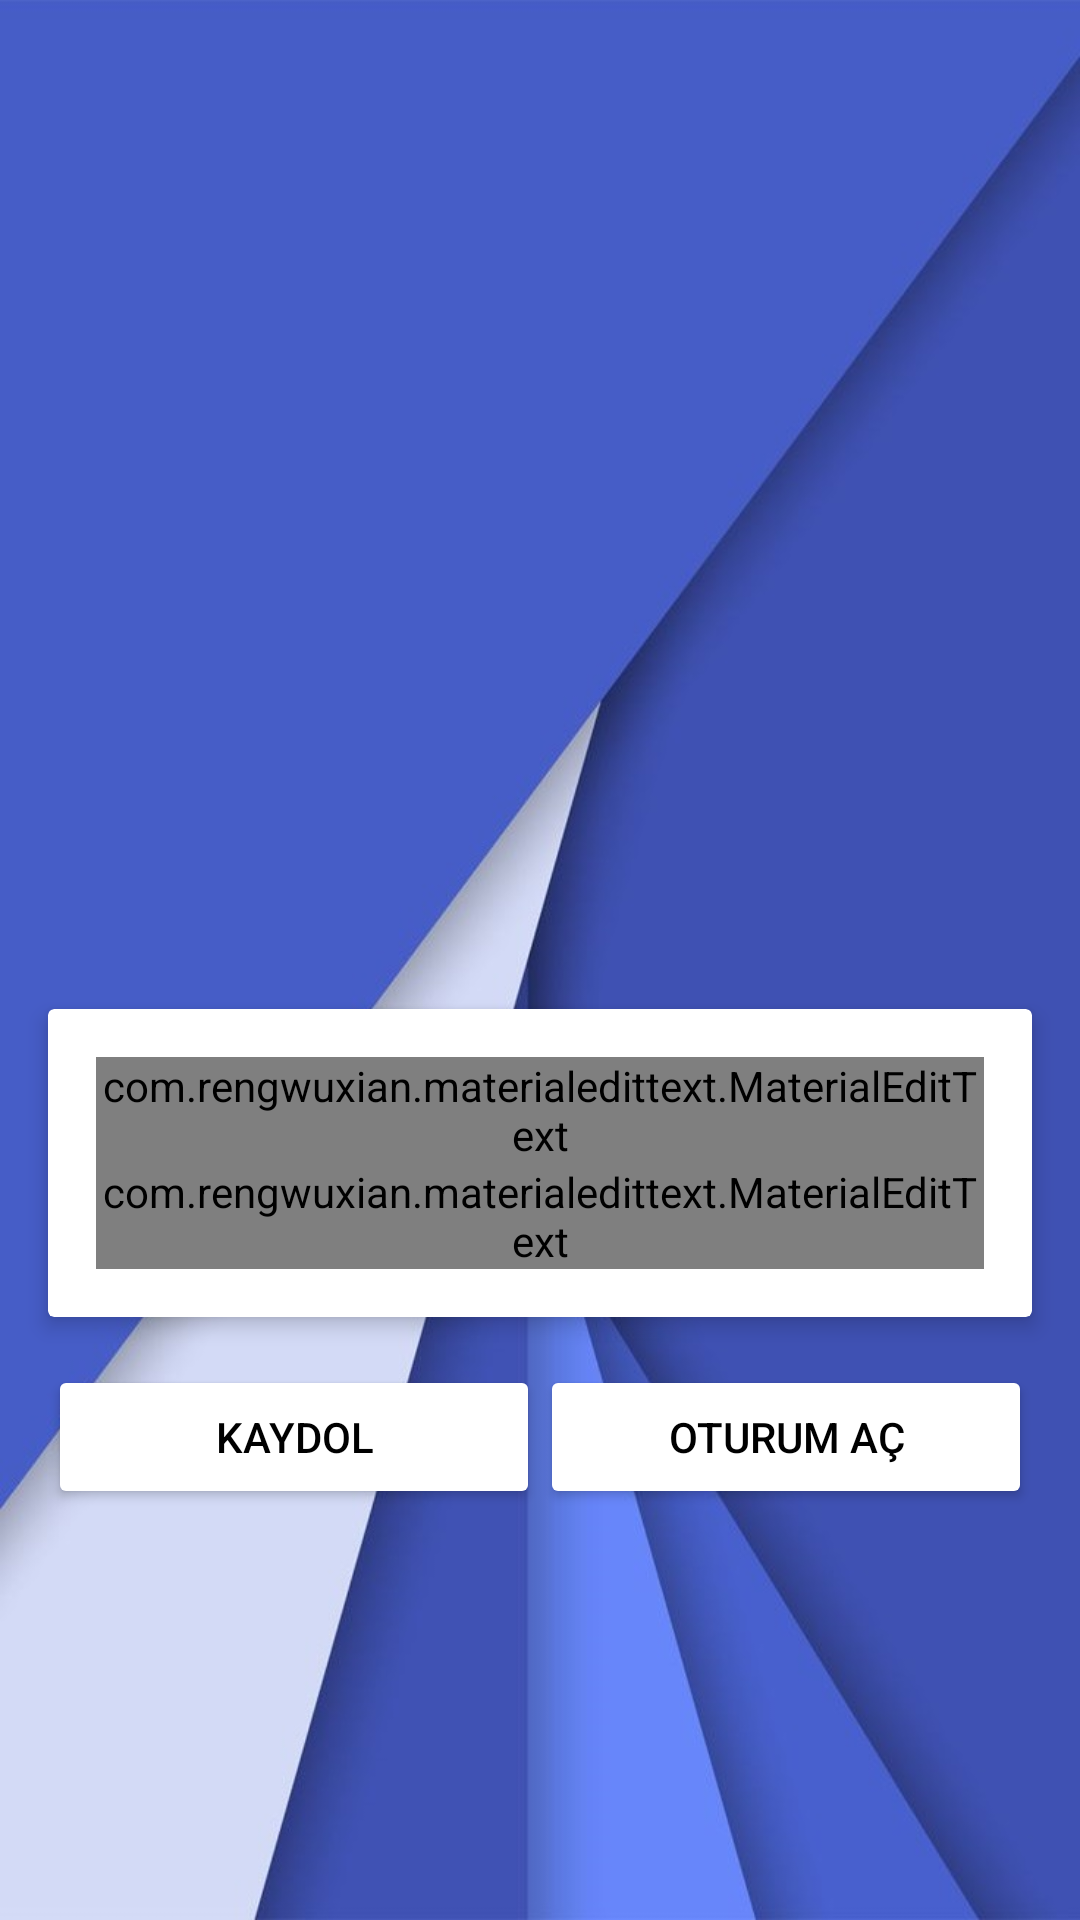

Layout XML and referenced resources for this Android screen:
<!-- AndroidManifest.xml: application theme AppTheme -->
<!-- res/layout/activity_main.xml -->
<?xml version="1.0" encoding="utf-8"?>
<RelativeLayout
    xmlns:android="http://schemas.android.com/apk/res/android"
    xmlns:app="http://schemas.android.com/apk/res-auto"
    xmlns:tools="http://schemas.android.com/tools"
    android:background="@mipmap/login_bg"
    android:layout_width="match_parent"
    android:layout_height="match_parent"
    tools:context="com.example.onlinequizapp.MainActivity">

    <ImageView
        android:layout_width="wrap_content"
        android:layout_height="wrap_content"
        android:src="@drawable/quizlogo"
        android:layout_above="@+id/wraplogin"
        android:layout_alignParentStart="true" />

    <RelativeLayout
        android:id="@+id/wraplogin"
        android:layout_width="match_parent"
        android:layout_height="wrap_content"
        android:layout_marginLeft="8dp"
        android:layout_marginRight="8dp"
        android:layout_marginBottom="129dp"
        android:layout_alignParentBottom="true"
        android:layout_centerHorizontal="true">

        <android.support.v7.widget.CardView
            xmlns:android="http://schemas.android.com/apk/res/android"
            xmlns:app="http://schemas.android.com/apk/res-auto"
            android:id="@+id/info_login"
            android:layout_width="match_parent"
            android:layout_height="wrap_content"
            android:layout_margin="8dp"
            app:cardElevation="4dp">

            <LinearLayout
                android:padding="16dp"
                android:orientation="vertical"
                android:layout_width="match_parent"
                android:layout_height="wrap_content"
                tools:ignore="ExtraText">

                <com.rengwuxian.materialedittext.MaterialEditText
                    android:id="@+id/edtUserName"
                    android:layout_width="match_parent"
                    android:layout_height="wrap_content"
                    android:drawableLeft="@mipmap/account"
                    android:drawablePadding="10dp"
                    android:hint="@string/user_name"
                    android:inputType="text"
                    android:textColor="@android:color/black"
                    android:textColorHint="@android:color/black"
                    android:textSize="20sp"
                    app:met_baseColor="@android:color/black"
                    app:met_floatingLabel="highlight"
                    app:met_primaryColor="@android:color/black"
                    app:met_singleLineEllipsis="true"
                    tools:ignore="RtlHardcoded" />

                <com.rengwuxian.materialedittext.MaterialEditText
                    android:id="@+id/edtPassword"
                    android:layout_width="match_parent"
                    android:layout_height="wrap_content"
                    android:drawableLeft="@mipmap/lock"
                    android:drawablePadding="10dp"
                    android:hint="@string/password"
                    android:inputType="textPassword"
                    android:textColor="@android:color/black"
                    android:textColorHint="@android:color/black"
                    android:textSize="20sp"
                    app:met_baseColor="@android:color/black"
                    app:met_floatingLabel="highlight"
                    app:met_primaryColor="@android:color/black"
                    app:met_singleLineEllipsis="true"
                    tools:ignore="RtlHardcoded" />

            </LinearLayout>
        </android.support.v7.widget.CardView>

        <LinearLayout
            android:layout_below="@+id/info_login"
            android:orientation="horizontal"
            android:weightSum="2"
            android:layout_margin="8dp"
            android:layout_width="match_parent"
            android:layout_height="wrap_content">

            <Button
                android:id="@+id/btnSignUp"
                android:text="@string/sign_up"
                style="@style/MyLoginButton"
                android:layout_weight="1"
                android:layout_width="0dp"
                android:layout_height="wrap_content" />

            <Button
                android:id="@+id/btnSignIn"
                android:text="@string/sign_in"
                style="@style/MyLoginButton"
                android:layout_weight="1"
                android:layout_width="0dp"
                android:layout_height="wrap_content" />
        </LinearLayout>

    </RelativeLayout>
</RelativeLayout>
<!-- resources referenced by this layout -->
<resources>
  <!-- mipmap account: png bitmap (mipmap-hdpi, 591 bytes) -->
  <!-- mipmap lock: png bitmap (mipmap-hdpi, 382 bytes) -->
  <!-- mipmap login_bg: jpg bitmap (mipmap-hdpi, 64499 bytes) -->
  <string name="password">Şifre</string>
  <string name="sign_in">Oturum Aç</string>
  <string name="sign_up">Kaydol</string>
  <string name="user_name">Kullanıcı Adı</string>
  <style name="MyLoginButton" parent="Widget.AppCompat.Button.Colored">
          <item name="backgroundTint">@android:color/white</item>
          <item name="android:textColor">@android:color/black</item>
      </style>
  <style name="AppTheme" parent="Theme.AppCompat.Light.NoActionBar">
          
          <item name="colorPrimary">@color/colorPrimary</item>
          <item name="colorPrimaryDark">@color/colorPrimaryDark</item>
          <item name="colorAccent">@color/colorAccent</item>
      </style>
  <color name="colorPrimary">#2D2F3C</color>
  <color name="colorPrimaryDark">#030516</color>
  <color name="colorAccent">#565866</color>
</resources>
